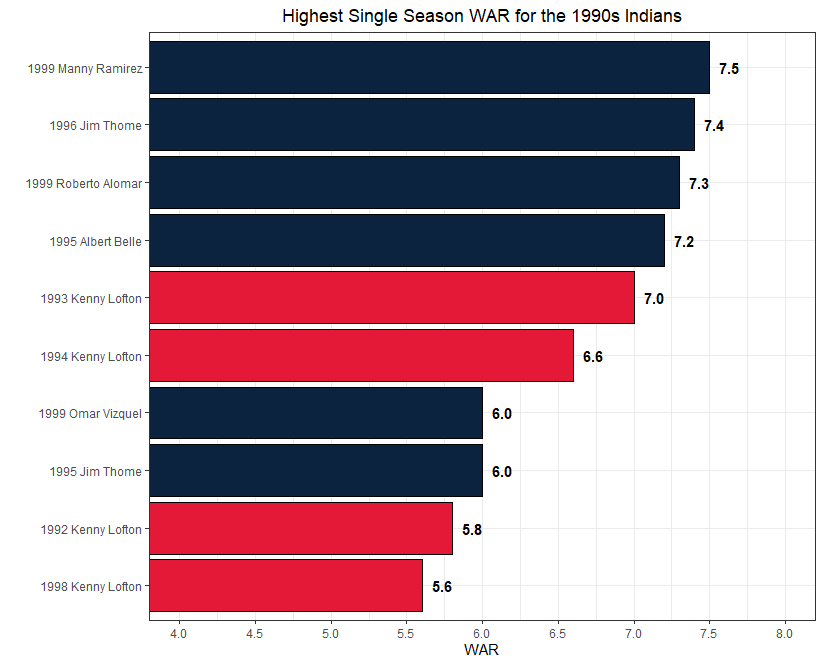

The file beside this chart, header and first rows:
Season, Name, WAR, playerid
1999, Manny Ramirez, 7.5, 210
1996, Jim Thome, 7.4, 409
1999, Roberto Alomar, 7.3, 860
1995, Albert Belle, 7.2, 1000802
1993, Kenny Lofton, 7.0, 246
1994, Kenny Lofton, 6.6, 246
1995, Jim Thome, 6.0, 409
1999, Omar Vizquel, 6.0, 411
1992, Kenny Lofton, 5.8, 246
1998, Kenny Lofton, 5.6, 246
